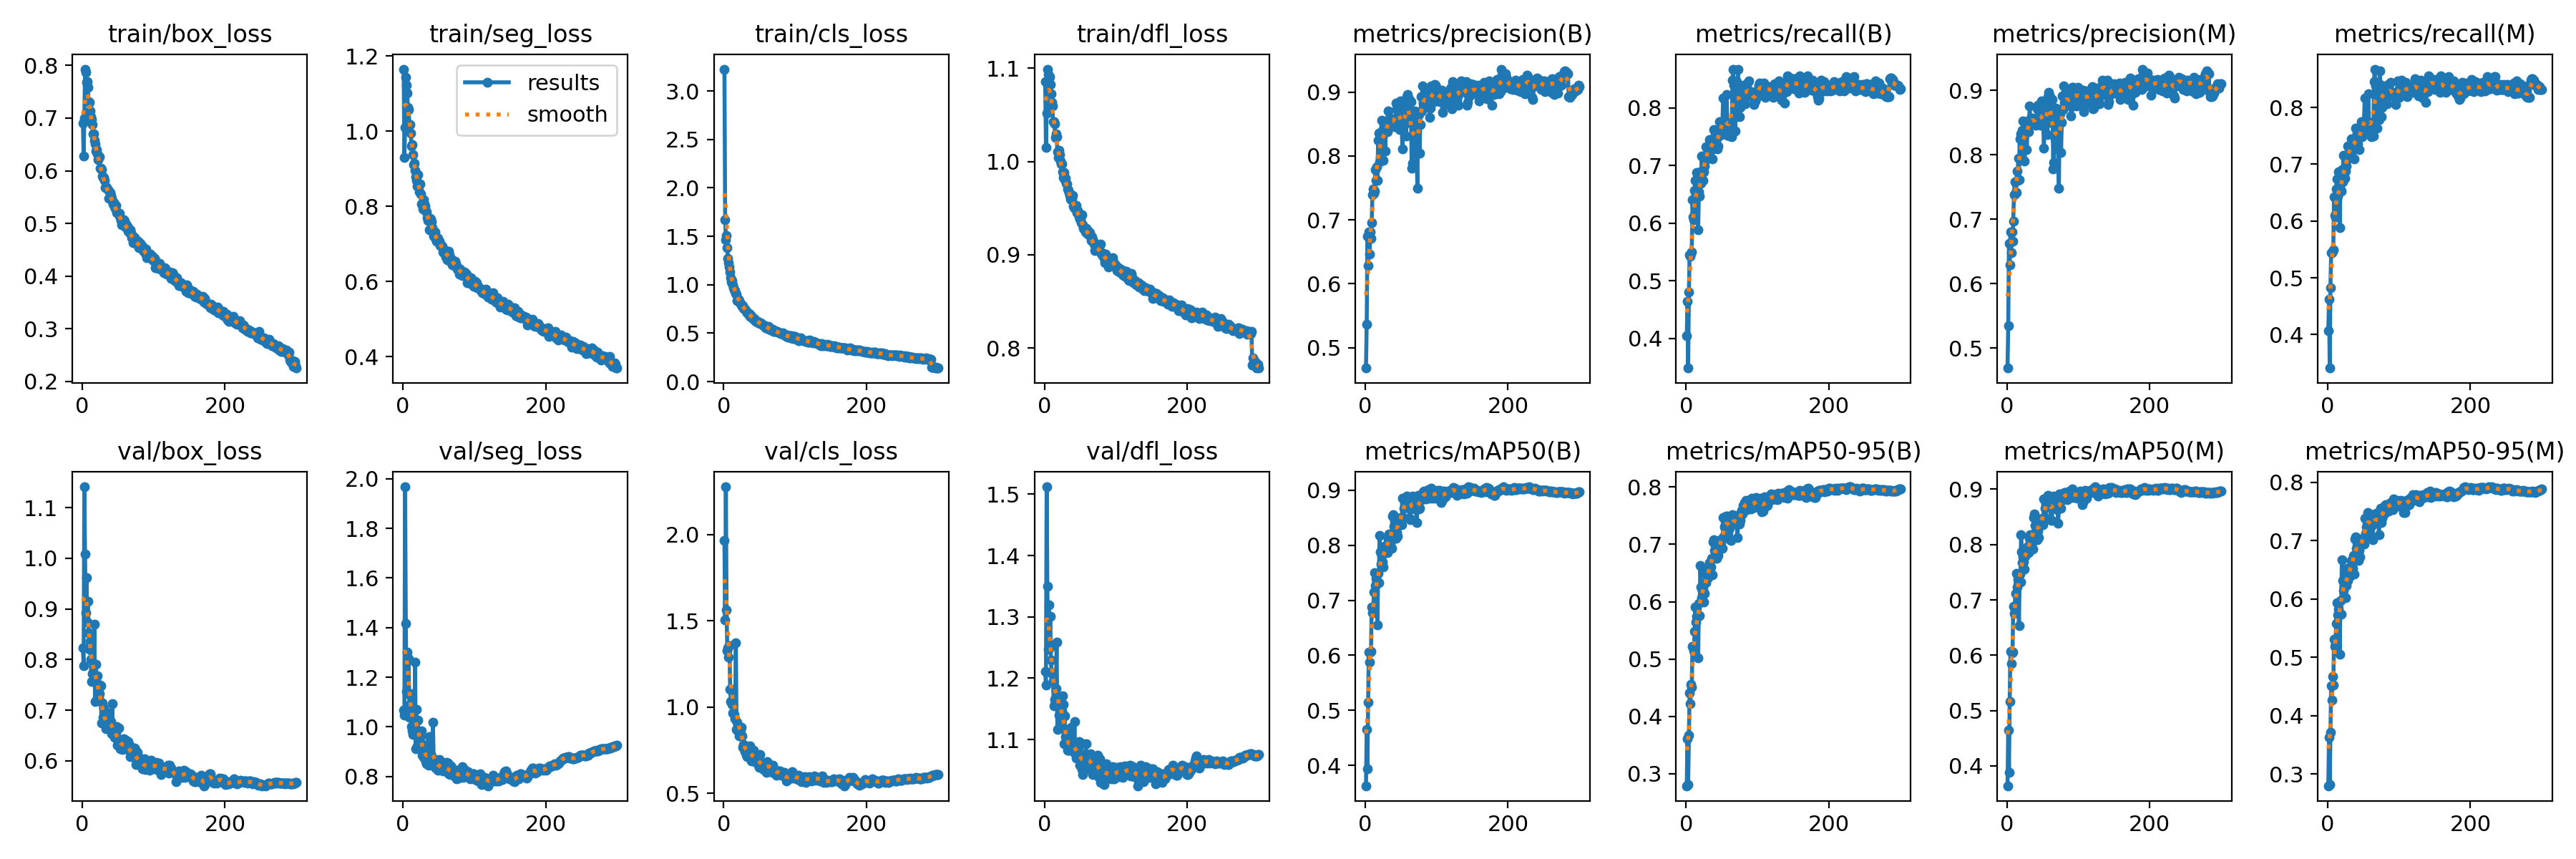

Source data for this figure (header and first rows):
epoch, train/box_loss, train/seg_loss, train/cls_loss, train/dfl_loss, metrics/precision(B), metrics/recall(B), metrics/mAP50(B), metrics/mAP50-95(B), metrics/precision(M), metrics/recall(M), metrics/mAP50(M), metrics/mAP50-95(M), val/box_loss, val/seg_loss, val/cls_loss, val/dfl_loss, lr/pg0, lr/pg1, lr/pg2
1, 0.6898, 1.165, 3.226, 1.086, 0.4682, 0.4045, 0.3627, 0.279, 0.4691, 0.4066, 0.3641, 0.2796, 0.8236, 1.068, 1.965, 1.211, 0.07007, 0.003325, 0.003325
2, 0.6284, 0.9306, 1.674, 1.015, 0.5367, 0.4635, 0.4653, 0.361, 0.5351, 0.4622, 0.4648, 0.3629, 0.788, 1.048, 1.507, 1.189, 0.04005, 0.006637, 0.006637
3, 0.7005, 1.01, 1.464, 1.052, 0.6743, 0.3482, 0.3939, 0.2815, 0.6627, 0.3411, 0.3879, 0.2811, 1.141, 1.967, 2.277, 1.512, 0.01001, 0.009926, 0.009926
4, 0.7929, 1.144, 1.508, 1.099, 0.6288, 0.4801, 0.5149, 0.3668, 0.6294, 0.4829, 0.5162, 0.371, 1.008, 1.418, 1.562, 1.349, 0.009901, 0.009901, 0.009901
5, 0.7868, 1.122, 1.379, 1.093, 0.6809, 0.5446, 0.6062, 0.4409, 0.6809, 0.5439, 0.6071, 0.4506, 0.8919, 1.143, 1.325, 1.248, 0.009901, 0.009901, 0.009901
6, 0.768, 1.101, 1.27, 1.089, 0.6461, 0.5422, 0.588, 0.4225, 0.6484, 0.5446, 0.5853, 0.4268, 0.9624, 1.3, 1.345, 1.32, 0.009868, 0.009868, 0.009868
7, 0.769, 1.063, 1.229, 1.091, 0.6815, 0.5474, 0.6061, 0.4556, 0.6804, 0.5468, 0.604, 0.4669, 0.8745, 1.135, 1.291, 1.249, 0.009835, 0.009835, 0.009835
8, 0.7578, 1.058, 1.182, 1.082, 0.6705, 0.5497, 0.6064, 0.4507, 0.6658, 0.5499, 0.6061, 0.4517, 0.9146, 1.276, 1.357, 1.3, 0.009802, 0.009802, 0.009802
9, 0.7312, 1.017, 1.131, 1.073, 0.6954, 0.6406, 0.6872, 0.5215, 0.6975, 0.6428, 0.6888, 0.5303, 0.8524, 1.039, 1.101, 1.23, 0.009769, 0.009769, 0.009769
10, 0.7299, 1.018, 1.074, 1.063, 0.7394, 0.6109, 0.6767, 0.5202, 0.7386, 0.6098, 0.6751, 0.5189, 0.8198, 1.091, 1.03, 1.207, 0.009736, 0.009736, 0.009736
11, 0.7134, 0.9957, 1.03, 1.06, 0.7482, 0.6063, 0.6772, 0.5141, 0.7581, 0.6073, 0.6802, 0.5236, 0.8358, 1.134, 1.102, 1.208, 0.009703, 0.009703, 0.009703
12, 0.7024, 0.9602, 1.039, 1.042, 0.7416, 0.6572, 0.7145, 0.5479, 0.7416, 0.6568, 0.7123, 0.558, 0.8, 1.002, 1.015, 1.196, 0.00967, 0.00967, 0.00967
13, 0.6973, 0.965, 1, 1.042, 0.745, 0.6748, 0.7501, 0.591, 0.741, 0.674, 0.7476, 0.5939, 0.7565, 0.9845, 0.9656, 1.155, 0.009637, 0.009637, 0.009637
14, 0.6879, 0.9381, 0.9678, 1.04, 0.7781, 0.6512, 0.7265, 0.564, 0.7748, 0.644, 0.7228, 0.5731, 0.7719, 0.9679, 0.9599, 1.165, 0.009604, 0.009604, 0.009604
15, 0.6699, 0.9106, 0.9457, 1.026, 0.7616, 0.6883, 0.7398, 0.5747, 0.7601, 0.6864, 0.7377, 0.5826, 0.7721, 0.9925, 0.9577, 1.16, 0.009571, 0.009571, 0.009571
16, 0.6705, 0.9141, 0.9377, 1.029, 0.7835, 0.6678, 0.735, 0.5731, 0.7947, 0.6591, 0.7326, 0.5756, 0.7888, 1.018, 0.9336, 1.183, 0.009538, 0.009538, 0.009538
17, 0.6581, 0.8954, 0.9096, 1.027, 0.762, 0.5883, 0.6549, 0.5018, 0.7618, 0.5881, 0.6537, 0.5049, 0.8698, 1.259, 1.373, 1.259, 0.009505, 0.009505, 0.009505
18, 0.6516, 0.8777, 0.9014, 1.01, 0.8239, 0.6547, 0.7488, 0.5972, 0.8244, 0.6549, 0.7462, 0.5977, 0.7171, 0.9123, 0.8697, 1.116, 0.009472, 0.009472, 0.009472
19, 0.6378, 0.8688, 0.8355, 1.004, 0.8353, 0.6468, 0.7321, 0.5754, 0.8331, 0.6526, 0.7319, 0.5739, 0.7907, 1.07, 0.9136, 1.166, 0.009439, 0.009439, 0.009439
20, 0.6408, 0.8541, 0.8468, 1.012, 0.7907, 0.6893, 0.8181, 0.6631, 0.7933, 0.6903, 0.8176, 0.6676, 0.7205, 0.9237, 0.8601, 1.14, 0.009406, 0.009406, 0.009406
21, 0.632, 0.8852, 0.8538, 1.007, 0.798, 0.6697, 0.7879, 0.6256, 0.7971, 0.6691, 0.7868, 0.6316, 0.7683, 1.026, 0.8903, 1.165, 0.009373, 0.009373, 0.009373
22, 0.6213, 0.8535, 0.8363, 1, 0.837, 0.7163, 0.7658, 0.6074, 0.8387, 0.7154, 0.7677, 0.6145, 0.751, 0.9407, 0.8318, 1.161, 0.00934, 0.00934, 0.00934
23, 0.6257, 0.8391, 0.8124, 0.9975, 0.8556, 0.6881, 0.781, 0.6197, 0.853, 0.6878, 0.7782, 0.6217, 0.7238, 0.9508, 0.8449, 1.126, 0.009307, 0.009307, 0.009307
24, 0.6261, 0.8586, 0.8063, 0.9971, 0.8397, 0.6745, 0.7696, 0.6217, 0.839, 0.6754, 0.7688, 0.6231, 0.7331, 0.9611, 0.8691, 1.147, 0.009274, 0.009274, 0.009274
25, 0.6044, 0.8324, 0.7904, 0.989, 0.7927, 0.6897, 0.7606, 0.5995, 0.7907, 0.6875, 0.756, 0.6024, 0.749, 0.9322, 0.8829, 1.172, 0.009241, 0.009241, 0.009241
26, 0.6043, 0.8062, 0.7768, 0.9828, 0.8351, 0.6992, 0.7859, 0.6148, 0.8334, 0.6972, 0.7793, 0.6234, 0.7477, 0.9849, 0.8346, 1.157, 0.009208, 0.009208, 0.009208
27, 0.6021, 0.8047, 0.7825, 0.9879, 0.853, 0.7094, 0.7978, 0.6495, 0.8518, 0.7076, 0.7931, 0.6525, 0.6744, 0.8854, 0.7683, 1.093, 0.009175, 0.009175, 0.009175
28, 0.5905, 0.7937, 0.7556, 0.9808, 0.808, 0.733, 0.7914, 0.6331, 0.8082, 0.7327, 0.7877, 0.631, 0.7138, 0.929, 0.7824, 1.139, 0.009142, 0.009142, 0.009142
29, 0.5873, 0.8175, 0.7555, 0.9821, 0.8451, 0.7166, 0.7991, 0.6459, 0.8426, 0.7162, 0.7933, 0.6438, 0.6858, 0.8772, 0.7614, 1.105, 0.009109, 0.009109, 0.009109
30, 0.5867, 0.8057, 0.7474, 0.9769, 0.8487, 0.7218, 0.7989, 0.6466, 0.8474, 0.7214, 0.7965, 0.6523, 0.7038, 0.9013, 0.7422, 1.117, 0.009076, 0.009076, 0.009076
31, 0.582, 0.7999, 0.7399, 0.976, 0.8379, 0.7231, 0.787, 0.6423, 0.8362, 0.7212, 0.7853, 0.6391, 0.6871, 0.9252, 0.7627, 1.097, 0.009043, 0.009043, 0.009043
32, 0.5688, 0.7879, 0.7212, 0.9702, 0.8702, 0.7275, 0.8106, 0.6592, 0.8762, 0.728, 0.8114, 0.6545, 0.6735, 0.8604, 0.7207, 1.083, 0.00901, 0.00901, 0.00901
33, 0.5699, 0.7846, 0.7089, 0.9692, 0.855, 0.7457, 0.8197, 0.6677, 0.8534, 0.7442, 0.818, 0.6656, 0.6634, 0.8523, 0.7139, 1.083, 0.008977, 0.008977, 0.008977
34, 0.5675, 0.7707, 0.7105, 0.9668, 0.8591, 0.7366, 0.8112, 0.6594, 0.8573, 0.7344, 0.8073, 0.6547, 0.6745, 0.8672, 0.7373, 1.083, 0.008944, 0.008944, 0.008944
35, 0.5648, 0.763, 0.6938, 0.9636, 0.8538, 0.7367, 0.8018, 0.6607, 0.8503, 0.7412, 0.8001, 0.653, 0.671, 0.8954, 0.7419, 1.099, 0.008911, 0.008911, 0.008911
36, 0.5641, 0.7674, 0.7003, 0.9596, 0.8568, 0.7279, 0.8185, 0.6761, 0.8552, 0.7262, 0.8176, 0.6747, 0.672, 0.8446, 0.7616, 1.088, 0.008878, 0.008878, 0.008878
37, 0.5475, 0.7384, 0.6718, 0.9587, 0.8582, 0.7114, 0.7948, 0.6467, 0.857, 0.7097, 0.7919, 0.6423, 0.6943, 0.9596, 0.7767, 1.119, 0.008845, 0.008845, 0.008845
38, 0.5604, 0.7679, 0.6855, 0.9608, 0.8538, 0.7434, 0.8535, 0.7048, 0.8521, 0.7407, 0.8488, 0.7025, 0.6691, 0.8756, 0.7223, 1.089, 0.008812, 0.008812, 0.008812
39, 0.558, 0.7669, 0.6675, 0.9633, 0.8475, 0.7631, 0.8556, 0.7078, 0.8474, 0.7631, 0.8553, 0.7069, 0.665, 0.8843, 0.6865, 1.082, 0.008779, 0.008779, 0.008779
40, 0.5532, 0.7583, 0.6688, 0.9523, 0.8493, 0.7386, 0.8341, 0.6893, 0.8511, 0.7379, 0.8344, 0.6866, 0.6774, 0.8815, 0.7238, 1.087, 0.008746, 0.008746, 0.008746
41, 0.5482, 0.7439, 0.6542, 0.9508, 0.8458, 0.7532, 0.8443, 0.6985, 0.8463, 0.7542, 0.8446, 0.7039, 0.6532, 0.8491, 0.6882, 1.079, 0.008713, 0.008713, 0.008713
42, 0.5427, 0.7307, 0.6521, 0.9497, 0.851, 0.735, 0.8405, 0.6893, 0.8508, 0.7355, 0.8381, 0.686, 0.7132, 1.018, 0.7504, 1.129, 0.00868, 0.00868, 0.00868
43, 0.5364, 0.721, 0.6495, 0.9504, 0.8824, 0.7462, 0.813, 0.6762, 0.8716, 0.7514, 0.8083, 0.6658, 0.6563, 0.8677, 0.6891, 1.077, 0.008647, 0.008647, 0.008647
44, 0.5394, 0.7286, 0.6295, 0.9529, 0.8739, 0.7286, 0.8236, 0.6796, 0.8772, 0.7252, 0.8244, 0.6833, 0.6531, 0.8556, 0.709, 1.069, 0.008614, 0.008614, 0.008614
45, 0.5319, 0.7321, 0.6321, 0.9453, 0.876, 0.7337, 0.8159, 0.68, 0.8501, 0.7527, 0.8131, 0.6726, 0.6459, 0.8362, 0.7193, 1.076, 0.008581, 0.008581, 0.008581
46, 0.5294, 0.7124, 0.6228, 0.9476, 0.8694, 0.7557, 0.8357, 0.6895, 0.8701, 0.7555, 0.8341, 0.6938, 0.6532, 0.8338, 0.6796, 1.071, 0.008548, 0.008548, 0.008548
47, 0.5347, 0.7076, 0.6158, 0.9451, 0.8588, 0.7765, 0.8491, 0.7074, 0.86, 0.7754, 0.8467, 0.7024, 0.6553, 0.8663, 0.6782, 1.087, 0.008515, 0.008515, 0.008515
48, 0.5211, 0.7161, 0.6223, 0.9404, 0.8413, 0.7524, 0.838, 0.6987, 0.8459, 0.7482, 0.8358, 0.6939, 0.668, 0.8518, 0.7187, 1.097, 0.008482, 0.008482, 0.008482
49, 0.5212, 0.7148, 0.6086, 0.9383, 0.8856, 0.7572, 0.845, 0.7027, 0.8839, 0.7556, 0.843, 0.6973, 0.6307, 0.826, 0.662, 1.058, 0.008449, 0.008449, 0.008449
50, 0.5196, 0.7091, 0.6061, 0.9387, 0.8664, 0.7634, 0.8501, 0.709, 0.8656, 0.7648, 0.8467, 0.7039, 0.6377, 0.8449, 0.6485, 1.065, 0.008416, 0.008416, 0.008416
51, 0.5164, 0.7081, 0.596, 0.9346, 0.8519, 0.7753, 0.8376, 0.6929, 0.8525, 0.7757, 0.8353, 0.6937, 0.664, 0.8674, 0.7259, 1.094, 0.008383, 0.008383, 0.008383
52, 0.5196, 0.6958, 0.6073, 0.9425, 0.8114, 0.8176, 0.8854, 0.747, 0.8105, 0.8167, 0.8826, 0.7381, 0.6321, 0.8319, 0.6666, 1.05, 0.00835, 0.00835, 0.00835
53, 0.5113, 0.6984, 0.5971, 0.9323, 0.8548, 0.778, 0.8508, 0.7141, 0.8555, 0.7789, 0.8504, 0.7123, 0.6243, 0.836, 0.6798, 1.042, 0.008317, 0.008317, 0.008317
54, 0.5059, 0.6953, 0.5898, 0.9284, 0.8481, 0.7612, 0.8669, 0.7302, 0.8491, 0.7623, 0.8663, 0.7242, 0.6397, 0.8278, 0.6679, 1.076, 0.008284, 0.008284, 0.008284
55, 0.498, 0.6938, 0.5832, 0.9273, 0.8602, 0.777, 0.8762, 0.734, 0.8658, 0.7702, 0.8736, 0.7236, 0.6323, 0.8435, 0.6466, 1.071, 0.008251, 0.008251, 0.008251
56, 0.5047, 0.6794, 0.5793, 0.9281, 0.8753, 0.7614, 0.8872, 0.7494, 0.8745, 0.7609, 0.8842, 0.748, 0.6224, 0.8214, 0.6391, 1.07, 0.008218, 0.008218, 0.008218
57, 0.4972, 0.6762, 0.5738, 0.9247, 0.8315, 0.8235, 0.8824, 0.7485, 0.8317, 0.8236, 0.8819, 0.7441, 0.6294, 0.8376, 0.6674, 1.058, 0.008185, 0.008185, 0.008185
58, 0.5065, 0.6851, 0.5777, 0.9282, 0.893, 0.7528, 0.8898, 0.7493, 0.8907, 0.754, 0.8888, 0.7459, 0.644, 0.8305, 0.6512, 1.093, 0.008152, 0.008152, 0.008152
59, 0.5037, 0.6822, 0.5565, 0.926, 0.8962, 0.7651, 0.8712, 0.7321, 0.8976, 0.7651, 0.8708, 0.7303, 0.6233, 0.8357, 0.6406, 1.06, 0.008119, 0.008119, 0.008119
60, 0.493, 0.6657, 0.556, 0.9223, 0.8893, 0.7647, 0.8719, 0.7359, 0.8877, 0.7671, 0.8725, 0.726, 0.6308, 0.8295, 0.6198, 1.053, 0.008086, 0.008086, 0.008086
... 240 more rows
